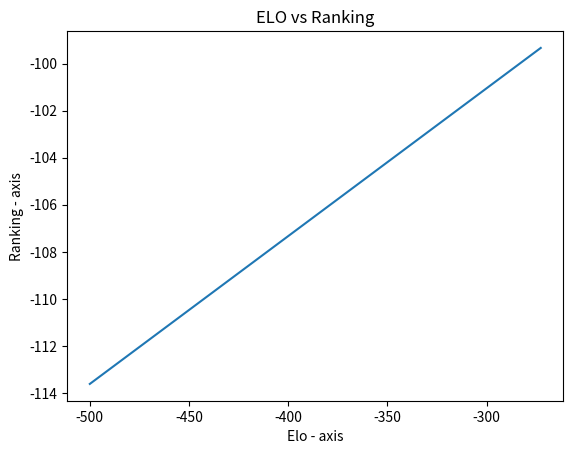

Python code for this plot:
import matplotlib.pyplot as plt
import numpy as np

winner_rank = []
loser_rank = []


def calc_prob(t1: float, t2: float):
    return t1 / (t1 + t2)


def expected(rank1: float, rank2: float):
    transform1 = pow(10, rank1 / 400)
    transform2 = pow(10, rank2 / 400)

    return calc_prob(t1=transform1, t2=transform2)


def det_rat_w(pre_w: float, prob_w: float, k_factor: int):
    return pre_w + k_factor * (1 - prob_w)


def det_rat_l(pre_l: float, prob_l: float, k_factor: int):
    return pre_l + k_factor * (0 - prob_l)


def loop_through(rw, rl, k, count):
    print(f"Rank_Winner: {round(rw, 2)}")
    print(f"Rank_Loser: {round(rl, 2)}")

    pw = expected(rw, rl)
    pl = expected(rl, rw)

    print(f"P_Winner {round(pw, 2)}")
    print(f"P_Loser {round(pl, 2)}")

    winner_rank.append(rw)
    loser_rank.append(rl)

    if count < 1:
        return
    return loop_through(
        det_rat_w(rw, pw, k),
        det_rat_l(rl, pl, k),
        k, count - 1
    )


def plot_data(x, y):
    plt.plot(x, y)

    plt.xlabel('Elo - axis')
    plt.ylabel('Ranking - axis')

    plt.title('ELO vs Ranking')

    plt.show()


r1 = 1000
r2 = 1500
k = 120
c = 2

loop_through(rw=r1, rl=r2, k=k, count=c)

w = np.array(winner_rank)
l = np.array(loser_rank)

diff_rank = []

length = len(winner_rank)
i = 0
while i < length - 1:
    diff_rank.append(winner_rank[i] - winner_rank[i + 1])
    i += 1
diff_elo = w - l

print(diff_elo)
print(diff_rank)

plot_data(x=diff_elo[:length - 1], y=diff_rank)
